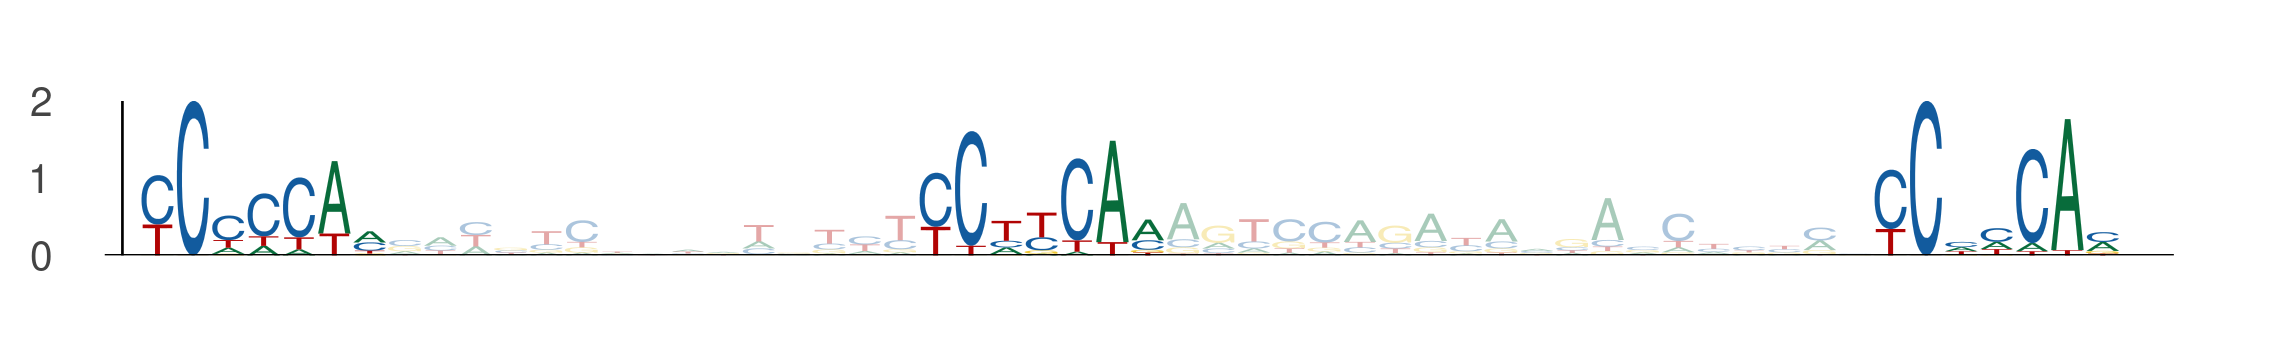

The file beside this chart, header and first rows:
seq_index, start_position, end_position, is_reversed_complement
4985, 52, 59, 0
4985, 74, 81, 0
4985, 101, 108, 0
4104, 44, 51, 0
4104, 66, 73, 0
4104, 93, 100, 0
1636, 14, 21, 0
1636, 36, 43, 0
1636, 63, 70, 0
2188, 85, 92, 0
2188, 107, 114, 0
2188, 134, 141, 0
6036, 54, 61, 0
6036, 76, 83, 0
6036, 103, 110, 0
5332, 74, 81, 0
5332, 96, 103, 0
5332, 123, 130, 0
434, 54, 61, 0
434, 76, 83, 0
434, 103, 110, 0
4008, 52, 59, 0
4008, 74, 81, 0
4008, 101, 108, 0
4718, 99, 106, 0
4718, 121, 128, 0
4718, 148, 155, 0
641, 54, 61, 0
641, 76, 83, 0
641, 103, 110, 0
3538, 54, 61, 0
3538, 76, 83, 0
3538, 103, 110, 0
5983, 54, 61, 0
5983, 76, 83, 0
5983, 103, 110, 0
5494, 54, 61, 0
5494, 76, 83, 0
5494, 103, 110, 0
3145, 54, 61, 0
3145, 76, 83, 0
3145, 103, 110, 0
187, 27, 34, 0
187, 49, 56, 0
187, 76, 83, 0
735, 97, 104, 0
735, 119, 126, 0
735, 146, 153, 0
48, 54, 61, 0
48, 76, 83, 0
48, 103, 110, 0
2168, 28, 35, 0
2168, 50, 57, 0
2168, 77, 84, 0
1222, 54, 61, 0
1222, 76, 83, 0
1222, 103, 110, 0
2772, 54, 61, 0
2772, 76, 83, 0
2772, 103, 110, 0
... 18 more rows
